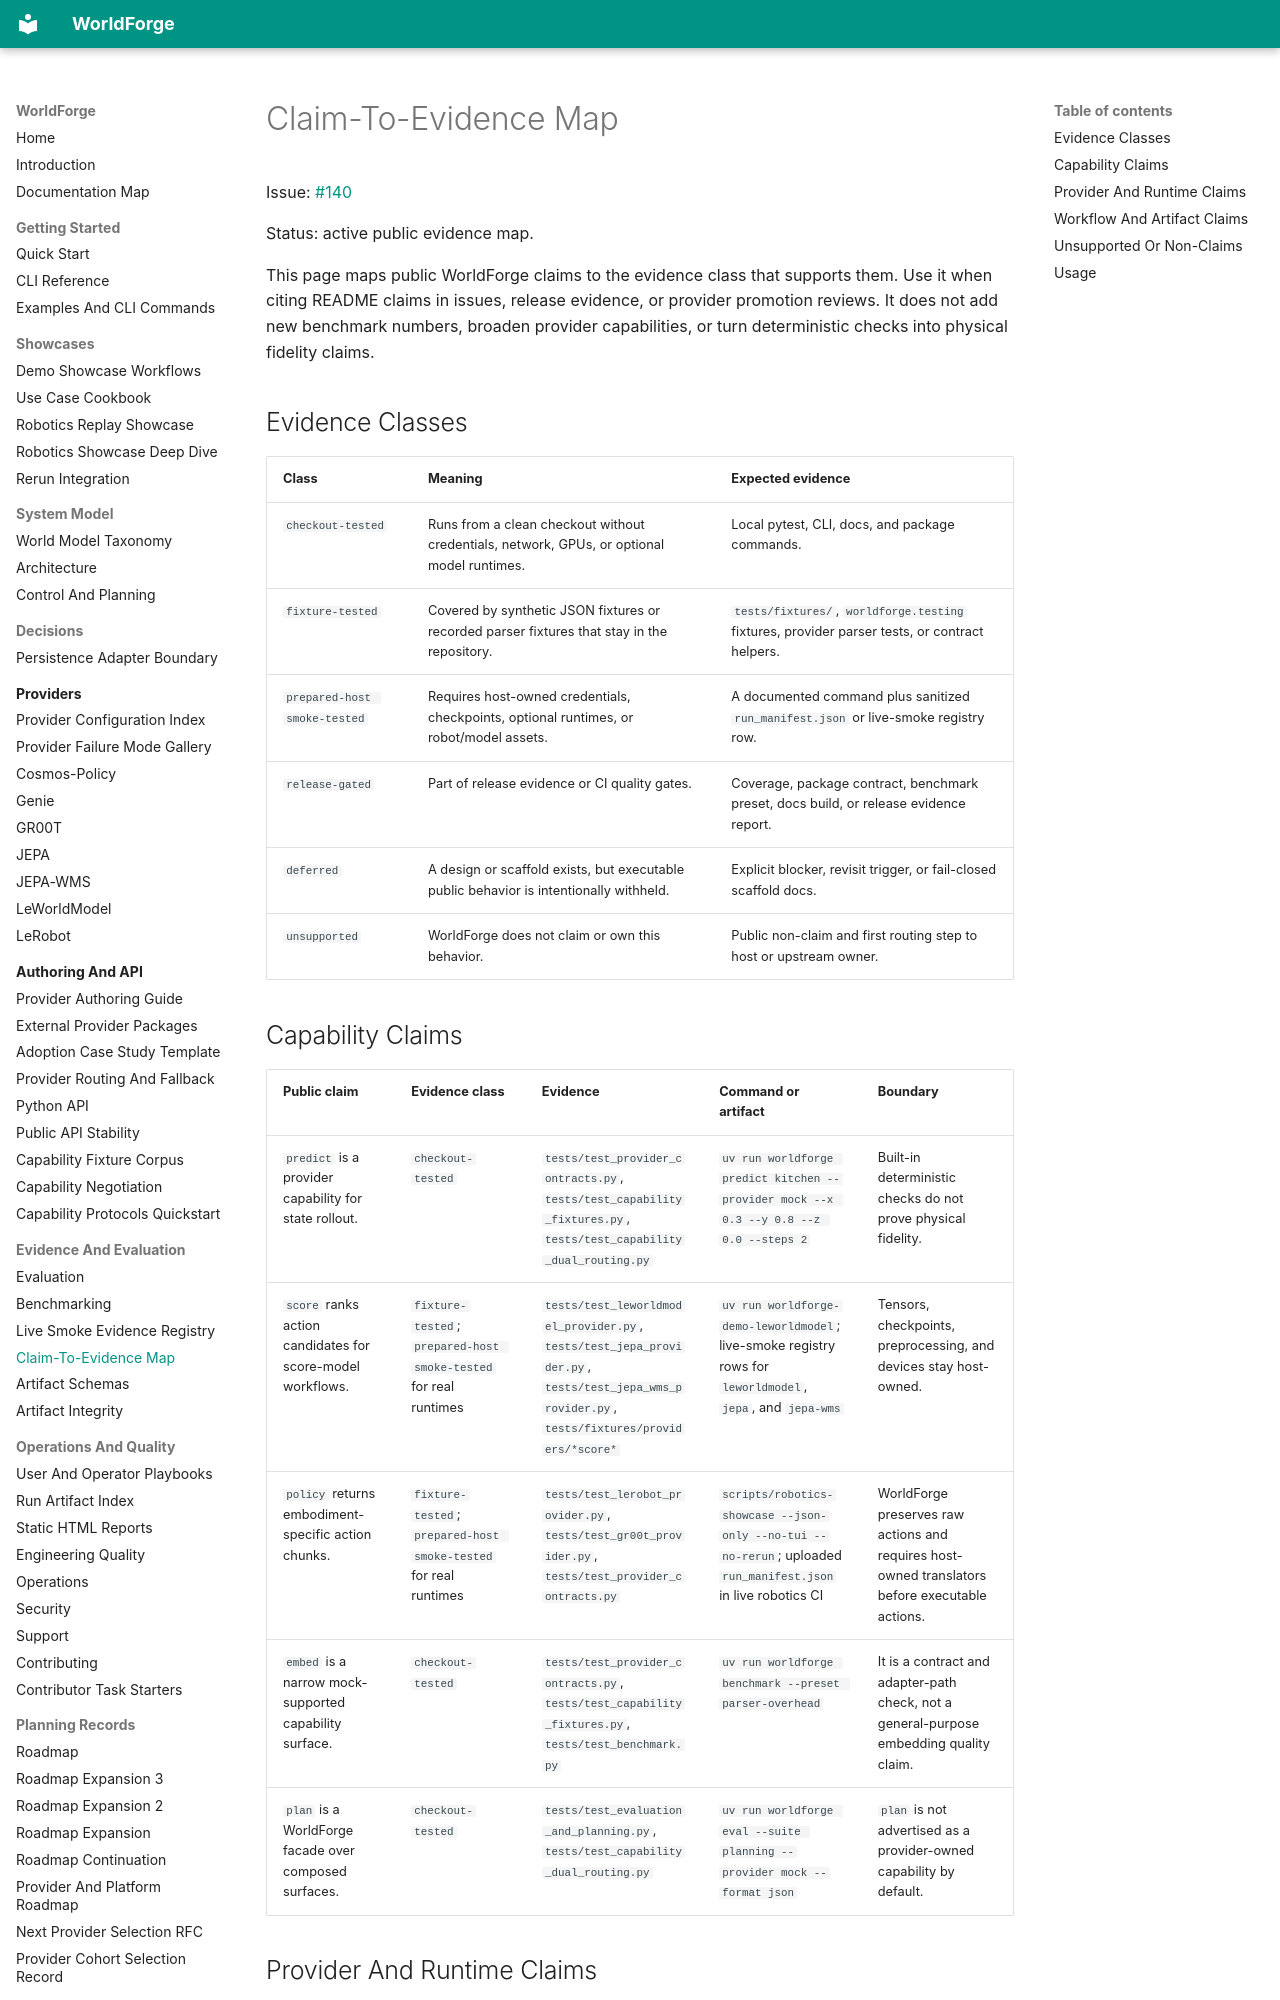

repository: AbdelStark/worldforge · page: claim-evidence-map/index.html · generator: mkdocs

# Claim-To-Evidence Map

Issue: [#140](https://github.com/AbdelStark/worldforge/issues/140)

Status: active public evidence map.

This page maps public WorldForge claims to the evidence class that supports them. Use it when
citing README claims in issues, release evidence, or provider promotion reviews. It does not add
new benchmark numbers, broaden provider capabilities, or turn deterministic checks into physical
fidelity claims.

## Evidence Classes

| Class | Meaning | Expected evidence |
| --- | --- | --- |
| `checkout-tested` | Runs from a clean checkout without credentials, network, GPUs, or optional model runtimes. | Local pytest, CLI, docs, and package commands. |
| `fixture-tested` | Covered by synthetic JSON fixtures or recorded parser fixtures that stay in the repository. | `tests/fixtures/`, `worldforge.testing` fixtures, provider parser tests, or contract helpers. |
| `prepared-host smoke-tested` | Requires host-owned credentials, checkpoints, optional runtimes, or robot/model assets. | A documented command plus sanitized `run_manifest.json` or live-smoke registry row. |
| `release-gated` | Part of release evidence or CI quality gates. | Coverage, package contract, benchmark preset, docs build, or release evidence report. |
| `deferred` | A design or scaffold exists, but executable public behavior is intentionally withheld. | Explicit blocker, revisit trigger, or fail-closed scaffold docs. |
| `unsupported` | WorldForge does not claim or own this behavior. | Public non-claim and first routing step to host or upstream owner. |

## Capability Claims

| Public claim | Evidence class | Evidence | Command or artifact | Boundary |
| --- | --- | --- | --- | --- |
| `predict` is a provider capability for state rollout. | `checkout-tested` | `tests/test_provider_contracts.py`, `tests/test_capability_fixtures.py`, `tests/test_capability_dual_routing.py` | `uv run worldforge predict kitchen --provider mock --x 0.3 --y 0.8 --z 0.0 --steps 2` | Built-in deterministic checks do not prove physical fidelity. |
| `score` ranks action candidates for score-model workflows. | `fixture-tested`; `prepared-host smoke-tested` for real runtimes | `tests/test_leworldmodel_provider.py`, `tests/test_jepa_provider.py`, `tests/test_jepa_wms_provider.py`, `tests/fixtures/providers/*score*` | `uv run worldforge-demo-leworldmodel`; live-smoke registry rows for `leworldmodel`, `jepa`, and `jepa-wms` | Tensors, checkpoints, preprocessing, and devices stay host-owned. |
| `policy` returns embodiment-specific action chunks. | `fixture-tested`; `prepared-host smoke-tested` for real runtimes | `tests/test_lerobot_provider.py`, `tests/test_gr00t_provider.py`, `tests/test_provider_contracts.py` | `scripts/robotics-showcase --json-only --no-tui --no-rerun`; uploaded `run_manifest.json` in live robotics CI | WorldForge preserves raw actions and requires host-owned translators before executable actions. |
| `embed` is a narrow mock-supported capability surface. | `checkout-tested` | `tests/test_provider_contracts.py`, `tests/test_capability_fixtures.py`, `tests/test_benchmark.py` | `uv run worldforge benchmark --preset parser-overhead` | It is a contract and adapter-path check, not a general-purpose embedding quality claim. |
| `plan` is a WorldForge facade over composed surfaces. | `checkout-tested` | `tests/test_evaluation_and_planning.py`, `tests/test_capability_dual_routing.py` | `uv run worldforge eval --suite planning --provider mock --format json` | `plan` is not advertised as a provider-owned capability by default. |
